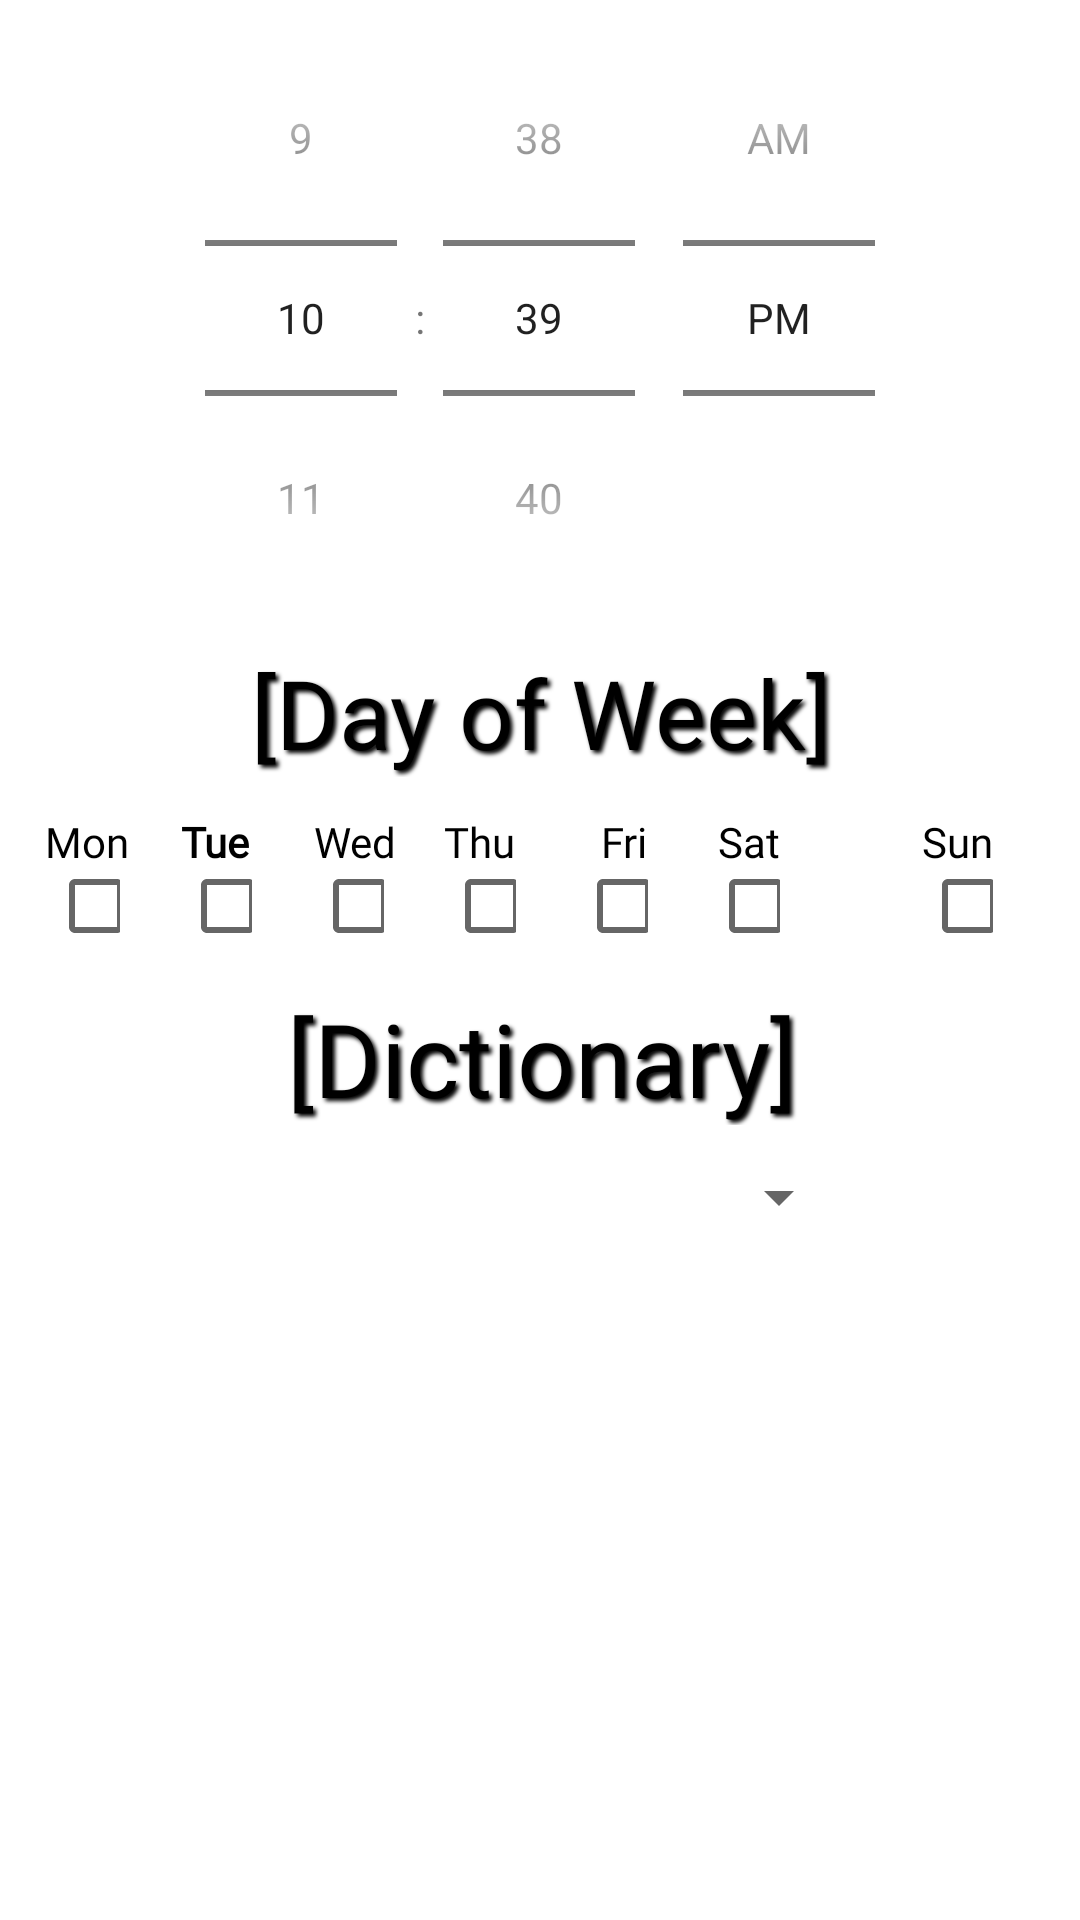

Write the Android layout XML for this screen, with the resource values it uses.
<!-- AndroidManifest.xml: application theme Theme.Neoki_de_english -->
<!-- res/layout/fragment_create_alarm.xml -->
<?xml version="1.0" encoding="utf-8"?>

<androidx.constraintlayout.widget.ConstraintLayout xmlns:android="http://schemas.android.com/apk/res/android"
    xmlns:app="http://schemas.android.com/apk/res-auto"
    xmlns:tools="http://schemas.android.com/tools"
    android:layout_width="wrap_content"
    android:layout_height="wrap_content"
    tools:layout_editor_absoluteX="-49dp"
    tools:layout_editor_absoluteY="-137dp">

    <TextView
        android:id="@+id/textView3"
        android:layout_width="314dp"
        android:layout_height="43dp"
        android:layout_marginTop="4dp"
        android:fontFamily="@font/galindo"
        android:shadowColor="#000000"
        android:shadowDx="3"
        android:shadowDy="3"
        android:shadowRadius="3"
        android:text="[Day of Week]"
        android:textAlignment="center"
        android:textColor="#000000"
        android:textSize="32sp"
        app:layout_constraintEnd_toEndOf="parent"
        app:layout_constraintStart_toStartOf="parent"
        app:layout_constraintTop_toBottomOf="@+id/tp" />

    <TimePicker
        android:id="@+id/tp"
        android:layout_width="wrap_content"
        android:layout_height="wrap_content"
        android:fontFamily="@font/galindo"
        android:shadowColor="#000000"
        android:shadowDx="3"
        android:shadowDy="3"
        android:shadowRadius="3"
        android:text="[Time]"
        android:textAlignment="center"
        android:textColor="#000000"
        android:textSize="34sp"
        app:layout_constraintEnd_toEndOf="parent"
        app:layout_constraintStart_toStartOf="parent"
        app:layout_constraintTop_toTopOf="parent" />

    <TextView
        android:id="@+id/textView4"
        android:layout_width="221dp"
        android:layout_height="45dp"
        android:layout_marginTop="16dp"
        android:fontFamily="@font/galindo"
        android:shadowColor="#000000"
        android:shadowDx="3"
        android:shadowDy="3"
        android:shadowRadius="3"
        android:text="[Dictionary]"
        android:textAlignment="center"
        android:textColor="#000000"
        android:textSize="34sp"
        app:layout_constraintEnd_toEndOf="parent"
        app:layout_constraintHorizontal_bias="0.504"
        app:layout_constraintStart_toStartOf="parent"
        app:layout_constraintTop_toBottomOf="@+id/cbThu" />

    <Spinner
        android:id="@+id/spnDic"
        android:layout_width="207dp"
        android:layout_height="48dp"
        android:contentDescription="spinner"
        app:layout_constraintBottom_toBottomOf="parent"
        app:layout_constraintEnd_toEndOf="parent"
        app:layout_constraintStart_toStartOf="parent"
        app:layout_constraintTop_toBottomOf="@+id/textView4"
        app:layout_constraintVertical_bias="0.0" />

    <TextView
        android:id="@+id/Sun"
        android:layout_width="wrap_content"
        android:layout_height="19dp"
        android:layout_marginTop="12dp"
        android:layout_marginStart="20dp"
        android:fontFamily="@font/galindo"
        android:text="Sun"
        android:textAlignment="center"
        android:textColor="#000000"
        app:layout_constraintEnd_toEndOf="@+id/cbSun"
        app:layout_constraintHorizontal_bias="1.0"
        app:layout_constraintStart_toStartOf="@+id/cbSun"
        app:layout_constraintTop_toBottomOf="@+id/textView3" />

    <TextView
        android:id="@+id/Sat"
        android:layout_width="wrap_content"
        android:layout_height="19dp"
        android:layout_marginTop="12dp"
        android:fontFamily="@font/galindo"
        android:text="Sat"
        android:textAlignment="center"
        android:textColor="#000000"
        app:layout_constraintEnd_toEndOf="@+id/cbSat"
        app:layout_constraintHorizontal_bias="1.0"
        app:layout_constraintStart_toEndOf="@+id/cbFri"
        app:layout_constraintTop_toBottomOf="@+id/textView3" />

    <CheckBox
        android:id="@+id/cbMon"
        android:layout_width="24dp"
        android:layout_height="24dp"
        android:layout_marginStart="16dp"
        app:layout_constraintStart_toStartOf="parent"
        app:layout_constraintTop_toBottomOf="@+id/textView6" />

    <CheckBox
        android:id="@+id/cbWed"
        android:layout_width="24dp"
        android:layout_height="24dp"
        android:layout_marginStart="20dp"
        app:layout_constraintStart_toEndOf="@+id/cbTue"
        app:layout_constraintTop_toBottomOf="@+id/textView12" />

    <TextView
        android:id="@+id/textView12"
        android:layout_width="wrap_content"
        android:layout_height="19dp"
        android:layout_marginStart="8dp"
        android:layout_marginTop="12dp"
        android:fontFamily="@font/galindo"
        android:text="Wed"
        android:textAlignment="center"
        android:textColor="#000000"
        app:layout_constraintEnd_toEndOf="@+id/cbWed"
        app:layout_constraintHorizontal_bias="0.631"
        app:layout_constraintStart_toStartOf="@+id/cbWed"
        app:layout_constraintTop_toBottomOf="@+id/textView3" />

    <CheckBox
        android:id="@+id/cbSat"
        android:layout_width="24dp"
        android:layout_height="24dp"
        android:layout_marginStart="20dp"
        app:layout_constraintStart_toEndOf="@+id/cbFri"
        app:layout_constraintTop_toBottomOf="@+id/Sat" />

    <CheckBox
        android:id="@+id/cbThu"
        android:layout_width="24dp"
        android:layout_height="24dp"
        android:layout_marginStart="20dp"
        app:layout_constraintStart_toEndOf="@+id/cbWed"
        app:layout_constraintTop_toBottomOf="@+id/textView13" />

    <CheckBox
        android:id="@+id/cbFri"
        android:layout_width="24dp"
        android:layout_height="24dp"
        android:layout_marginStart="20dp"
        app:layout_constraintStart_toEndOf="@+id/cbThu"
        app:layout_constraintTop_toBottomOf="@+id/textView14" />

    <TextView
        android:id="@+id/textView14"
        android:layout_width="wrap_content"
        android:layout_height="19dp"
        android:layout_marginTop="12dp"
        android:fontFamily="@font/galindo"
        android:text="Fri"
        android:textAlignment="center"
        android:textColor="#000000"
        app:layout_constraintEnd_toEndOf="@+id/cbFri"
        app:layout_constraintHorizontal_bias="1.0"
        app:layout_constraintStart_toEndOf="@+id/cbThu"
        app:layout_constraintTop_toBottomOf="@+id/textView3" />

    <TextView
        android:id="@+id/textView13"
        android:layout_width="wrap_content"
        android:layout_height="19dp"
        android:layout_marginTop="12dp"
        android:fontFamily="@font/galindo"
        android:text="Thu"
        android:textAlignment="center"
        android:textColor="#000000"
        app:layout_constraintEnd_toEndOf="@+id/cbThu"
        app:layout_constraintHorizontal_bias="0.0"
        app:layout_constraintStart_toStartOf="@+id/cbThu"
        app:layout_constraintTop_toBottomOf="@+id/textView3" />

    <TextView
        android:id="@+id/textView7"
        android:layout_width="wrap_content"
        android:layout_height="19dp"
        android:layout_marginTop="12dp"
        android:fontFamily="@font/galindo"
        android:text="Tue"
        android:textAlignment="center"
        android:textColor="#000000"
        android:textStyle="bold"
        app:layout_constraintEnd_toEndOf="@+id/cbTue"
        app:layout_constraintHorizontal_bias="0.351"
        app:layout_constraintStart_toStartOf="@+id/cbTue"
        app:layout_constraintTop_toBottomOf="@+id/textView3" />

    <CheckBox
        android:id="@+id/cbSun"
        android:layout_width="24dp"
        android:layout_height="24dp"
        app:layout_constraintEnd_toEndOf="parent"
        app:layout_constraintHorizontal_bias="0.62"
        app:layout_constraintStart_toEndOf="@+id/cbSat"
        app:layout_constraintTop_toBottomOf="@+id/Sun" />

    <CheckBox
        android:id="@+id/cbTue"
        android:layout_width="24dp"
        android:layout_height="24dp"
        android:layout_marginStart="20dp"
        app:layout_constraintStart_toEndOf="@+id/cbMon"
        app:layout_constraintTop_toBottomOf="@+id/textView7" />

    <TextView
        android:id="@+id/textView6"
        android:layout_width="wrap_content"
        android:layout_height="19dp"
        android:layout_marginTop="12dp"
        android:fontFamily="@font/galindo"
        android:text="Mon"
        android:textAlignment="center"
        android:textColor="#000000"
        app:layout_constraintEnd_toEndOf="@+id/cbMon"
        app:layout_constraintHorizontal_bias="0.272"
        app:layout_constraintStart_toStartOf="@+id/cbMon"
        app:layout_constraintTop_toBottomOf="@+id/textView3" />

</androidx.constraintlayout.widget.ConstraintLayout>
<!-- resources referenced by this layout -->
<resources>
  <style name="Theme.Neoki_de_english" parent="Theme.MaterialComponents.DayNight.DarkActionBar">
          
          <item name="colorPrimary">@color/purple_500</item>
          <item name="colorPrimaryVariant">@color/purple_700</item>
          <item name="colorOnPrimary">@color/white</item>
          
          <item name="colorSecondary">@color/teal_200</item>
          <item name="colorSecondaryVariant">@color/teal_700</item>
          <item name="colorOnSecondary">@color/black</item>
          
          <item name="android:statusBarColor" tools:targetApi="l">?attr/colorPrimaryVariant</item>
          
  
          <item name="android:timePickerStyle">@style/MyTimePickerStyle</item>
      </style>
  <style name="MyTimePickerStyle" parent="android:Widget.Material.Light.TimePicker">
          <item name="android:timePickerMode">spinner</item>
      </style>
  <!-- not gathered from this repository: default colours our renderer supplied (Android Studio template values) -->
  <color name="purple_500">#FF6200EE</color>
  <color name="purple_700">#FF3700B3</color>
  <color name="teal_200">#FF03DAC5</color>
  <color name="teal_700">#FF018786</color>
  <color name="black">#FF000000</color>
  <color name="white">#FFFFFFFF</color>
</resources>
